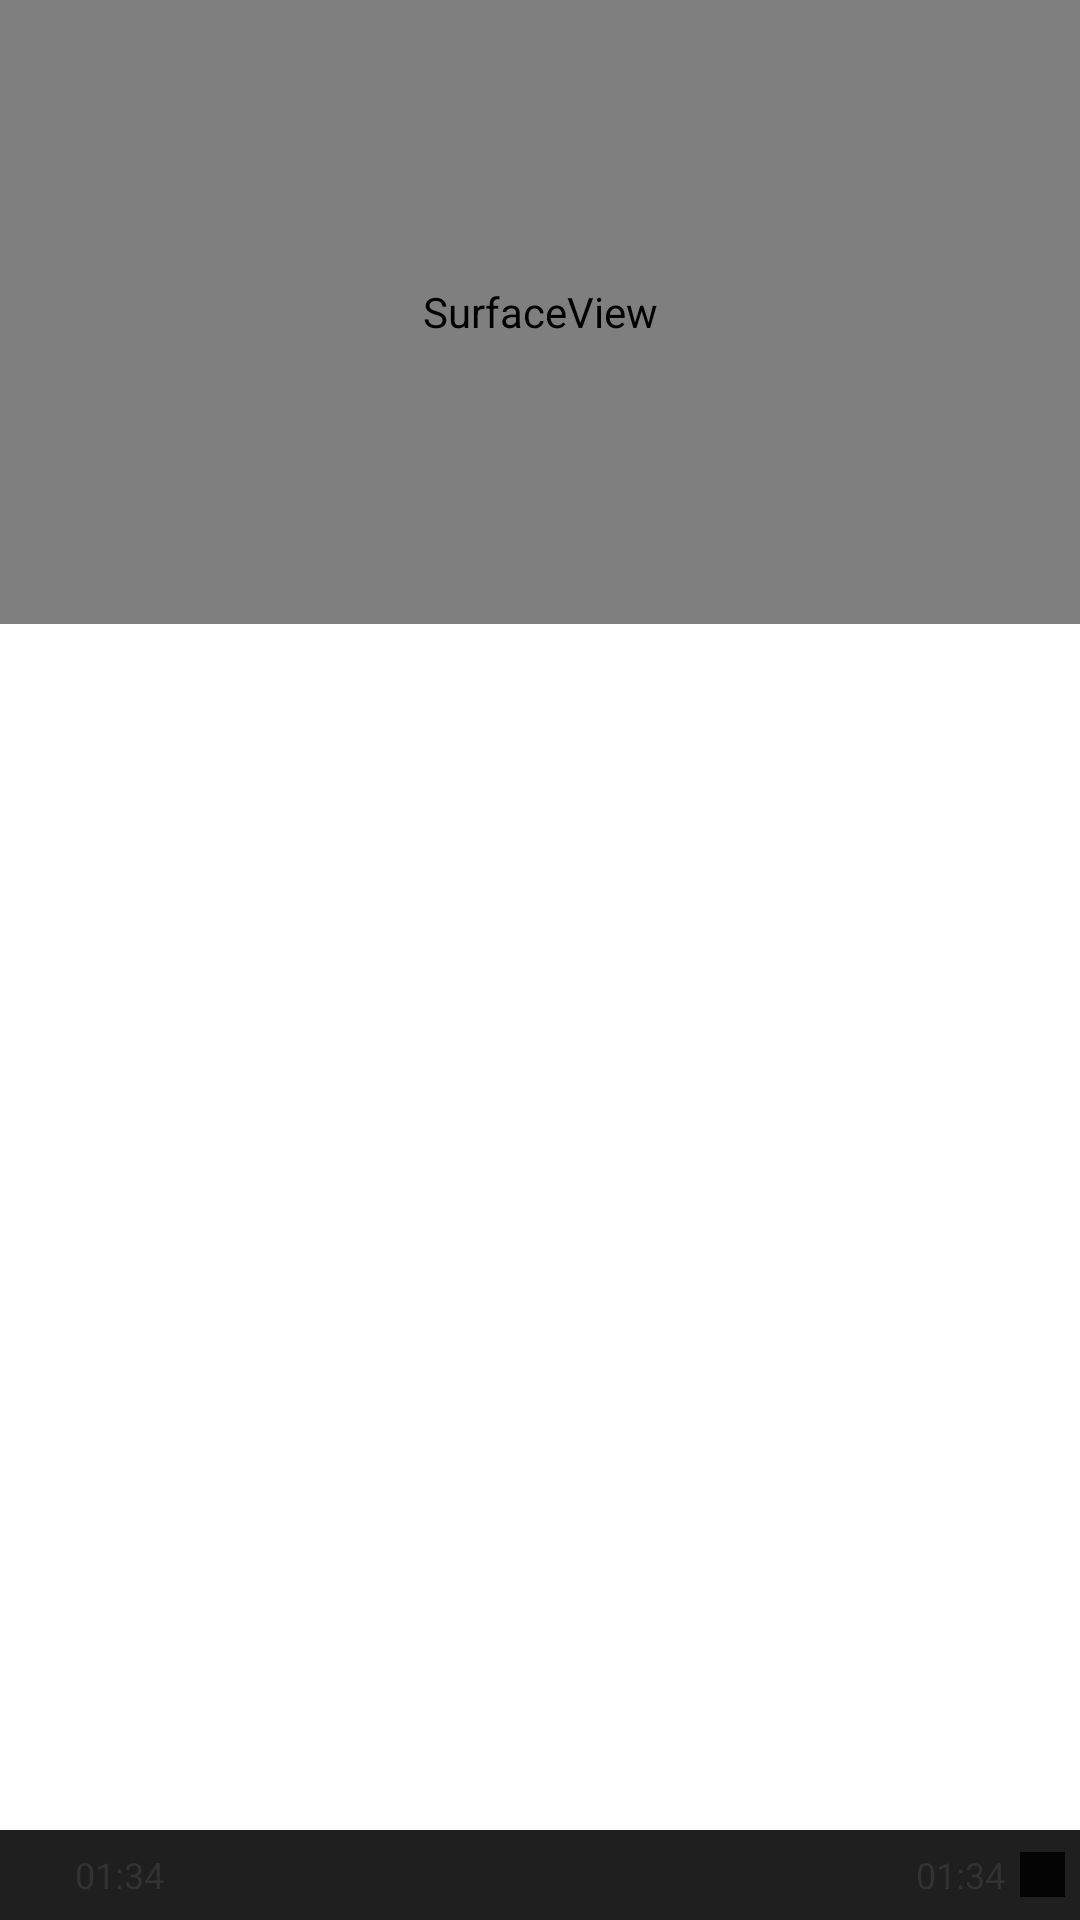

Reconstruct the res/layout file that produces this screen, plus the resources it refers to.
<!-- AndroidManifest.xml: application theme android:Theme.Light.NoTitleBar -->
<!-- res/layout/ui_pro.xml -->
<?xml version="1.0" encoding="utf-8"?>
<RelativeLayout xmlns:android="http://schemas.android.com/apk/res/android"
    android:layout_width="match_parent"
    android:layout_height="@dimen/six_hundred_twenty_four">

    <SurfaceView
        android:layout_width="match_parent"
        android:layout_height="@dimen/six_hundred_twenty_four" />

    <RelativeLayout
        android:layout_width="match_parent"
        android:layout_height="30dp"
        android:layout_alignParentBottom="true"
        android:background="#e0000000">

        <TextView
            android:layout_width="wrap_content"
            android:layout_height="wrap_content"
            android:layout_centerVertical="true"
            android:layout_marginLeft="25dp"
            android:text="01:34"
            android:textSize="12sp" />

        <RelativeLayout
            android:layout_width="fill_parent"
            android:layout_height="3dp"
            android:layout_centerInParent="true"
            android:layout_marginLeft="60dp"
            android:layout_marginRight="60dp"
            android:background="@drawable/progress"></RelativeLayout>

        <TextView
            android:layout_width="wrap_content"
            android:layout_height="wrap_content"
            android:layout_alignParentRight="true"
            android:layout_centerVertical="true"
            android:layout_marginRight="25dp"
            android:text="01:34"
            android:textSize="12sp" />

        <ImageView
            android:layout_width="15dp"
            android:layout_height="15dp"
            android:layout_alignParentRight="true"
            android:layout_centerVertical="true"
            android:layout_marginRight="5dp"
            android:background="#e0000000"
            android:scaleType="fitXY"
            android:src="@mipmap/ic_launcher" />
    </RelativeLayout>

</RelativeLayout>
<!-- resources referenced by this layout -->
<resources>
  <dimen name="six_hundred_twenty_four">208dp</dimen>
</resources>
